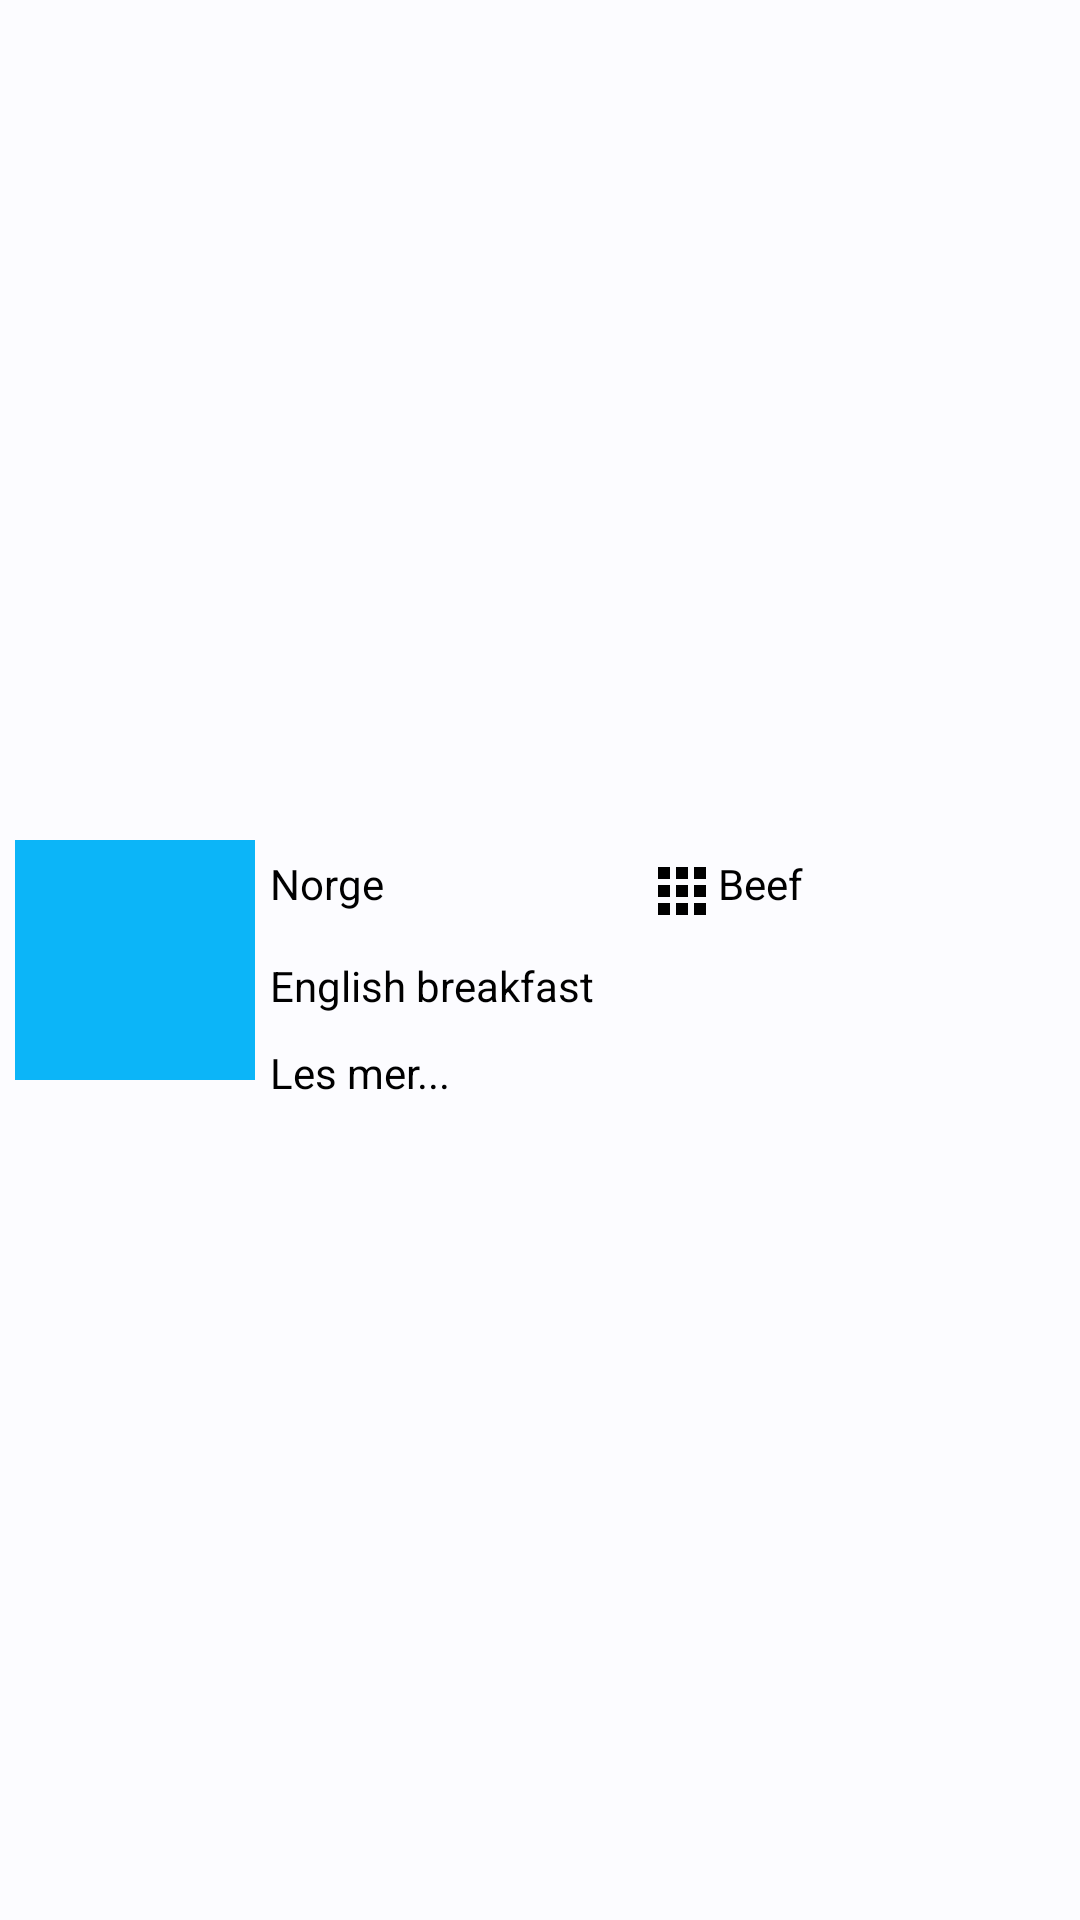

Reconstruct the res/layout file that produces this screen, plus the resources it refers to.
<!-- AndroidManifest.xml: application theme Theme.MatOppskrifter -->
<!-- res/layout/fragment_oppskrift_bunn_dialog.xml -->
<?xml version="1.0" encoding="utf-8"?>
<androidx.constraintlayout.widget.ConstraintLayout xmlns:android="http://schemas.android.com/apk/res/android"
    xmlns:tools="http://schemas.android.com/tools"
    android:layout_width="match_parent"
    android:layout_height="wrap_content"
    xmlns:app="http://schemas.android.com/apk/res-auto"
    tools:context=".fragmenter.bunnDialog.OppskriftBunnDialogFragment"
    android:id="@+id/bunn_dialog">

    <ImageView
        android:id="@+id/img_bunn_dialog"
        android:layout_width="80dp"
        android:layout_height="80dp"
        app:layout_constraintStart_toStartOf="parent"
        app:layout_constraintTop_toTopOf="parent"
        app:layout_constraintBottom_toBottomOf="parent"
        android:layout_margin="5dp"
        android:src="@color/accent"
        android:scaleType="centerCrop"/>
    
    <LinearLayout
        android:id="@+id/linear_bunn_dialog"
        android:layout_width="0dp"
        android:layout_height="wrap_content"
        android:orientation="horizontal"
        app:layout_constraintStart_toEndOf="@id/img_bunn_dialog"
        app:layout_constraintTop_toTopOf="@id/img_bunn_dialog"
        app:layout_constraintEnd_toEndOf="parent"
        android:layout_margin="5dp">

        <TextView
            android:id="@+id/bunn_dialog_sted"
            android:layout_width="wrap_content"
            android:layout_height="wrap_content"
            android:text="Norge"
            android:textColor="@color/black"
            android:drawableStart="@drawable/ic_area"
            android:layout_weight="1"/>
        <TextView
            android:id="@+id/bunn_dialog_kategori"
            android:layout_width="wrap_content"
            android:layout_height="wrap_content"
            android:text="Beef"
            android:textColor="@color/black"
            android:drawableStart="@drawable/ic_kategorier_sort"
            android:layout_weight="1"/>
    </LinearLayout>

    <TextView
        android:id="@+id/tv_bunn_kategori_navn"
        android:layout_width="wrap_content"
        android:layout_height="wrap_content"
        android:text="English breakfast"
        app:layout_constraintStart_toStartOf="@id/linear_bunn_dialog"
        app:layout_constraintTop_toBottomOf="@id/linear_bunn_dialog"
        android:layout_marginTop="10dp"
        android:textColor="@color/black"/>
    <TextView
        android:layout_width="wrap_content"
        android:layout_height="wrap_content"
        android:text="Les mer..."
        app:layout_constraintStart_toStartOf="@id/tv_bunn_kategori_navn"
        app:layout_constraintTop_toBottomOf="@id/tv_bunn_kategori_navn"
        android:layout_marginTop="10dp"
        android:textColor="@color/black"/>

</androidx.constraintlayout.widget.ConstraintLayout>
<!-- resources referenced by this layout -->
<resources>
  <color name="accent">#0CB5F8</color>
  <color name="black">#000000</color>
  <!-- drawable ic_kategorier_sort (drawable) -->
  <?xml version="1.0" encoding="utf-8"?>
  <vector android:height="24dp" android:tint="@color/black"
      android:viewportHeight="24" android:viewportWidth="24"
      android:width="24dp" xmlns:android="http://schemas.android.com/apk/res/android">
      <path android:fillColor="@color/black" android:pathData="M4,8h4L8,4L4,4v4zM10,20h4v-4h-4v4zM4,20h4v-4L4,16v4zM4,14h4v-4L4,10v4zM10,14h4v-4h-4v4zM16,4v4h4L20,4h-4zM10,8h4L14,4h-4v4zM16,14h4v-4h-4v4zM16,20h4v-4h-4v4z"/>
  </vector>
  <color name="seed">#4fbdff</color>
  <color name="md_theme_light_primary">#00ADFB</color>
  <color name="md_theme_light_onPrimary">#FFFFFF</color>
  <color name="md_theme_light_primaryContainer">#C9E6FF</color>
  <color name="md_theme_light_onPrimaryContainer">#001E2F</color>
  <color name="md_theme_light_secondary">#4F606E</color>
  <color name="md_theme_light_onSecondary">#FFFFFF</color>
  <color name="md_theme_light_secondaryContainer">#D3E5F5</color>
  <color name="md_theme_light_onSecondaryContainer">#0C1D29</color>
  <color name="md_theme_light_tertiary">#64597C</color>
  <color name="md_theme_light_onTertiary">#FFFFFF</color>
  <color name="md_theme_light_tertiaryContainer">#EADDFF</color>
  <color name="md_theme_light_onTertiaryContainer">#201635</color>
  <color name="md_theme_light_error">#BA1A1A</color>
  <color name="md_theme_light_errorContainer">#FFDAD6</color>
  <color name="md_theme_light_onError">#FFFFFF</color>
  <color name="md_theme_light_onErrorContainer">#410002</color>
  <color name="md_theme_light_background">#FCFCFF</color>
  <color name="md_theme_light_onBackground">#191C1E</color>
  <color name="md_theme_light_surface">#FCFCFF</color>
  <color name="md_theme_light_onSurface">#191C1E</color>
  <color name="md_theme_light_surfaceVariant">#DDE3EA</color>
  <color name="md_theme_light_onSurfaceVariant">#41474D</color>
  <color name="md_theme_light_outline">#71787E</color>
  <color name="md_theme_light_inverseOnSurface">#F0F0F3</color>
  <color name="md_theme_light_inverseSurface">#2E3133</color>
  <color name="md_theme_light_inversePrimary">#89CEFF</color>
</resources>
